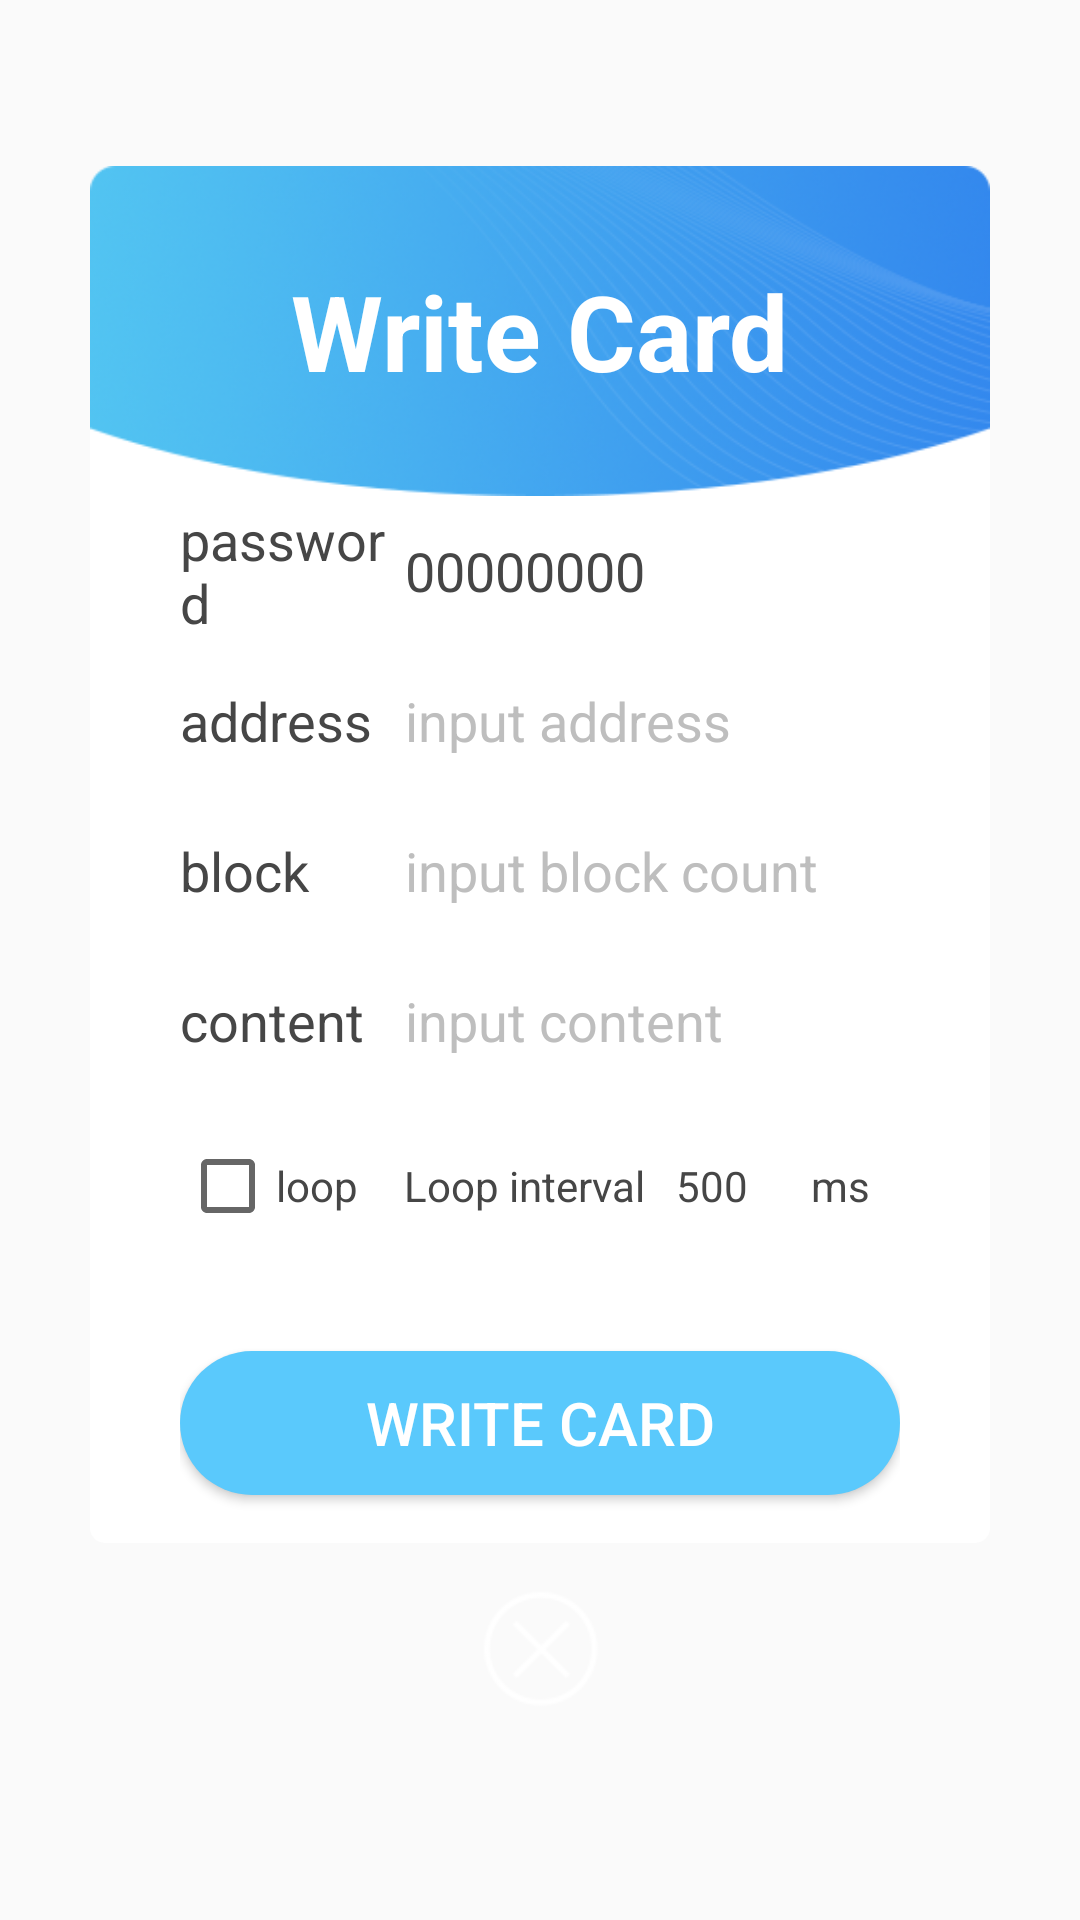

Here is an Android app screen rendered from its layout file. Give the layout XML and the strings, colors and styles it references.
<!-- AndroidManifest.xml: application theme AppTheme -->
<!-- res/layout/dialog_write.xml -->
<?xml version="1.0" encoding="utf-8"?>
<LinearLayout xmlns:android="http://schemas.android.com/apk/res/android"
    android:layout_width="match_parent"
    android:layout_height="match_parent"
    android:background="@color/transparent"
    android:gravity="center"
    android:orientation="vertical">

    <LinearLayout
        android:layout_width="300dp"
        android:layout_height="110dp"
        android:background="@drawable/bg_title_rw"
        android:gravity="center">

        <TextView
            android:layout_width="wrap_content"
            android:layout_height="wrap_content"
            android:text="@string/Item_Write"
            android:textColor="@color/text_white"
            android:textSize="35sp"
            android:textStyle="bold" />

    </LinearLayout>

    <LinearLayout
        android:layout_width="300dp"
        android:layout_height="wrap_content"
        android:background="@drawable/bg_rwcard_shape"
        android:orientation="vertical"
        android:paddingLeft="30dp"
        android:paddingRight="30dp">

        <LinearLayout
            android:layout_width="match_parent"
            android:layout_height="50dp">

            <TextView
                android:layout_width="70dp"
                android:layout_height="match_parent"
                android:gravity="center_vertical"
                android:text="@string/read_password"
                android:textColor="@color/text_set_dark"
                android:textSize="18sp" />

            <EditText
                android:id="@+id/editText_write_passwd"
                android:layout_width="match_parent"
                android:layout_height="match_parent"
                android:background="@null"
                android:hint="@string/read_password_hint"
                android:padding="5dp"
                android:text="@string/VALUE_ZERO"
                android:textColor="@color/text_set_dark"
                android:textColorHint="@color/text_gray"
                android:textSize="18sp" />

        </LinearLayout>

        <LinearLayout
            android:layout_width="match_parent"
            android:layout_height="50dp">

            <TextView
                android:layout_width="70dp"
                android:layout_height="match_parent"
                android:gravity="center_vertical"
                android:text="@string/set_addr"
                android:textColor="@color/text_set_dark"
                android:textSize="18sp" />

            <EditText
                android:id="@+id/editText_write_addr"
                android:layout_width="match_parent"
                android:layout_height="match_parent"
                android:background="@null"
                android:hint="@string/set_addr_hint"
                android:inputType="number"
                android:padding="5dp"
                android:textColor="@color/text_set_dark"
                android:textColorHint="@color/text_gray"
                android:textSize="18sp" />

        </LinearLayout>

        <LinearLayout
            android:layout_width="match_parent"
            android:layout_height="50dp">

            <TextView
                android:layout_width="70dp"
                android:layout_height="match_parent"
                android:gravity="center_vertical"
                android:text="@string/set_count"
                android:textColor="@color/text_set_dark"
                android:textSize="18sp" />

            <EditText
                android:id="@+id/editText_write_count"
                android:layout_width="match_parent"
                android:layout_height="match_parent"
                android:background="@null"
                android:hint="@string/set_count_hint"
                android:inputType="number"
                android:padding="5dp"
                android:textColor="@color/text_set_dark"
                android:textColorHint="@color/text_gray"
                android:textSize="18sp" />

        </LinearLayout>

        <LinearLayout
            android:layout_width="match_parent"
            android:layout_height="50dp">

            <TextView
                android:layout_width="70dp"
                android:layout_height="match_parent"
                android:gravity="center_vertical"
                android:text="@string/card_content"
                android:textColor="@color/text_set_dark"
                android:textSize="18sp" />

            <EditText
                android:id="@+id/et_content"
                android:layout_width="match_parent"
                android:layout_height="match_parent"
                android:background="@null"
                android:hint="@string/card_content_hint"
                android:padding="5dp"
                android:textColor="@color/text_set_dark"
                android:textColorHint="@color/text_gray"
                android:textSize="18sp" />

        </LinearLayout>

        <RelativeLayout
            android:layout_width="match_parent"
            android:layout_height="40dp"
            android:layout_marginTop="10dp">

            <CheckBox
                android:id="@+id/cb_loop_send"
                android:layout_width="wrap_content"
                android:layout_height="match_parent"
                android:layout_alignParentStart="true"
                android:text="@string/set_loop"
                android:textColor="@color/text_set_dark"
                android:textSize="14sp" />

            <TextView
                android:layout_width="wrap_content"
                android:layout_height="match_parent"
                android:layout_marginStart="20dp"
                android:layout_marginEnd="5dp"
                android:layout_toStartOf="@id/et_loop_time"
                android:gravity="center_vertical"
                android:text="@string/loop_sleep"
                android:textColor="@color/text_set_dark"
                android:textSize="14sp" />

            <EditText
                android:id="@+id/et_loop_time"
                android:layout_width="50dp"
                android:layout_height="match_parent"
                android:layout_toStartOf="@id/tv_ms"
                android:background="@null"
                android:hint="@string/loop_sleep_hint"
                android:inputType="number"
                android:padding="5dp"
                android:text="500"
                android:textColor="@color/text_set_dark"
                android:textColorHint="@color/text_gray"
                android:textSize="14sp" />

            <TextView
                android:id="@+id/tv_ms"
                android:layout_width="wrap_content"
                android:layout_height="match_parent"
                android:layout_alignParentEnd="true"
                android:layout_marginEnd="10dp"
                android:gravity="center_vertical"
                android:text="ms"
                android:textColor="@color/text_set_dark"
                android:textSize="14sp" />

        </RelativeLayout>

        <TextView
            android:id="@+id/textView_write_status"
            android:layout_width="match_parent"
            android:layout_height="wrap_content"
            android:text="@string/TextView_Null"
            android:textColor="#f40404" />

        <LinearLayout
            android:layout_width="match_parent"
            android:layout_height="80dp"
            android:gravity="center_vertical">

            <Button
                android:id="@+id/btn_write_ok"
                android:layout_width="match_parent"
                android:layout_height="wrap_content"
                android:background="@drawable/btn_b_g_select"
                android:text="@string/Item_Write"
                android:textColor="@color/text_white"
                android:textSize="20sp" />
        </LinearLayout>
    </LinearLayout>

    <LinearLayout
        android:layout_width="300dp"
        android:layout_height="70dp"
        android:background="@color/transparent"
        android:gravity="center">

        <ImageView
            android:id="@+id/iv_write_cancle"
            android:layout_width="40dp"
            android:layout_height="40dp"
            android:background="@drawable/icon_qx" />

    </LinearLayout>


</LinearLayout>
<!-- resources referenced by this layout -->
<resources>
  <color name="text_gray">#bebebe</color>
  <color name="text_set_dark">#464646</color>
  <color name="text_white">#FFFFFF</color>
  <color name="transparent">#00000000</color>
  <!-- drawable bg_rwcard_shape (drawable) -->
  <?xml version="1.0" encoding="utf-8"?>
  <shape xmlns:android="http://schemas.android.com/apk/res/android">
  
      <corners
          android:bottomLeftRadius="5dp"
          android:bottomRightRadius="5dp" />
      <solid android:color="@color/text_white" />
  
  </shape>
  <!-- drawable bg_title_rw: png bitmap (drawable, 70157 bytes) -->
  <!-- drawable btn_b_g_select (drawable) -->
  <?xml version="1.0" encoding="utf-8"?>
  <selector xmlns:android="http://schemas.android.com/apk/res/android">
  
      <item android:drawable="@drawable/btn_blue_shape" android:state_pressed="false" />
      <item android:drawable="@drawable/btn_blue2_shape" android:state_pressed="true" />
  </selector>
  <!-- drawable icon_qx: png bitmap (drawable, 2269 bytes) -->
  <string name="Item_Write">Write Card</string>
  <string name="TextView_Null"> </string>
  <string name="VALUE_ZERO">00000000</string>
  <string name="card_content">content</string>
  <string name="card_content_hint">input content</string>
  <string name="loop_sleep">Loop interval</string>
  <string name="loop_sleep_hint">time</string>
  <string name="read_password">password</string>
  <string name="read_password_hint">input password</string>
  <string name="set_addr">address</string>
  <string name="set_addr_hint">input address</string>
  <string name="set_count">block</string>
  <string name="set_count_hint">input block count</string>
  <string name="set_loop">loop</string>
  <style name="AppTheme" parent="Theme.AppCompat.Light.DarkActionBar">
          
          <item name="colorPrimary">@color/colorPrimary</item>
          <item name="colorPrimaryDark">@color/colorPrimaryDark</item>
          <item name="colorAccent">@color/colorAccent</item>
      </style>
  <!-- drawable btn_blue_shape (drawable) -->
  <?xml version="1.0" encoding="utf-8"?>
  <shape xmlns:android="http://schemas.android.com/apk/res/android">
  
      <corners android:radius="50dp"/>
      <solid android:color="@color/btn_blue"/>
  
  </shape>
  <!-- drawable btn_blue2_shape (drawable) -->
  <?xml version="1.0" encoding="utf-8"?>
  <shape xmlns:android="http://schemas.android.com/apk/res/android">
  
      <corners android:radius="50dp"/>
      <solid android:color="@color/btn_blue2"/>
  
  </shape>
  <color name="colorPrimary">#3F51B5</color>
  <color name="colorPrimaryDark">#303F9F</color>
  <color name="colorAccent">#FF4081</color>
  <color name="btn_blue">#5ac9fc</color>
  <color name="btn_blue2">#a9e5ff</color>
</resources>
